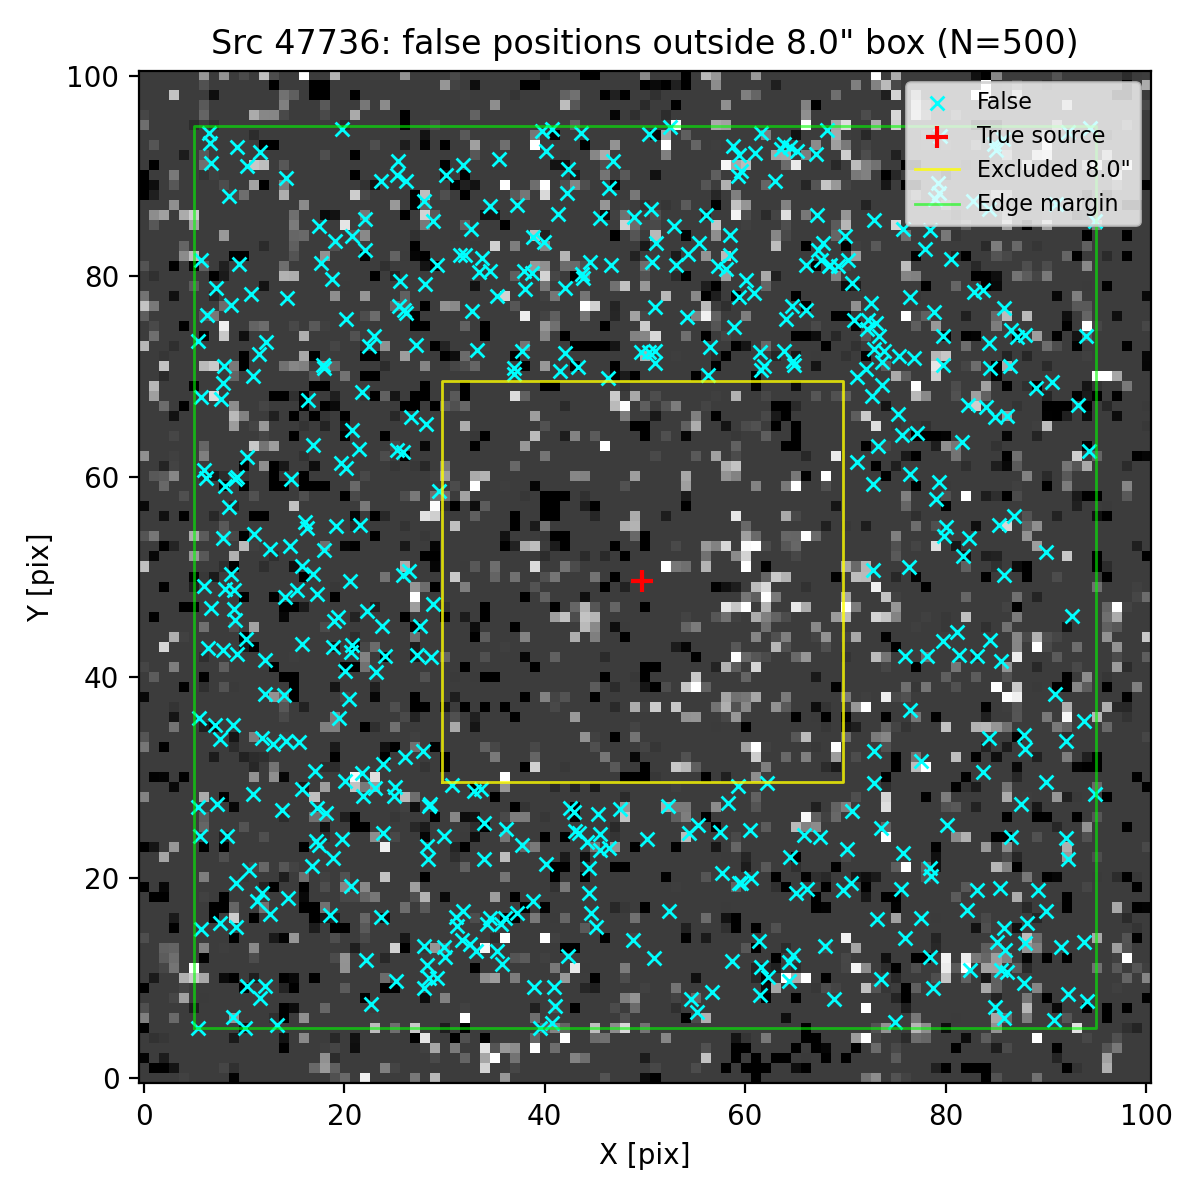

Source data for this figure (header and first rows):
ra, dec, z_av
150.1, 2.359, 2.986
150.1, 2.361, 2.986
150.1, 2.363, 2.986
150.1, 2.363, 2.986
150.1, 2.359, 2.986
150.1, 2.362, 2.986
150.1, 2.361, 2.986
150.1, 2.36, 2.986
150.1, 2.359, 2.986
150.1, 2.36, 2.986
150.1, 2.36, 2.986
150.1, 2.362, 2.986
150.1, 2.363, 2.986
150.1, 2.362, 2.986
150.1, 2.363, 2.986
150.1, 2.363, 2.986
150.1, 2.36, 2.986
150.1, 2.359, 2.986
150.1, 2.362, 2.986
150.1, 2.361, 2.986
150.1, 2.363, 2.986
150.1, 2.359, 2.986
150.1, 2.363, 2.986
150.1, 2.363, 2.986
150.1, 2.362, 2.986
150.1, 2.359, 2.986
150.1, 2.363, 2.986
150.1, 2.362, 2.986
150.1, 2.359, 2.986
150.1, 2.36, 2.986
150.1, 2.362, 2.986
150.1, 2.359, 2.986
150.1, 2.36, 2.986
150.1, 2.363, 2.986
150.1, 2.362, 2.986
150.1, 2.359, 2.986
150.1, 2.361, 2.986
150.1, 2.363, 2.986
150.1, 2.359, 2.986
150.1, 2.362, 2.986
150.1, 2.359, 2.986
150.1, 2.36, 2.986
150.1, 2.362, 2.986
150.1, 2.361, 2.986
150.1, 2.362, 2.986
150.1, 2.359, 2.986
150.1, 2.363, 2.986
150.1, 2.359, 2.986
150.1, 2.359, 2.986
150.1, 2.36, 2.986
150.1, 2.363, 2.986
150.1, 2.362, 2.986
150.1, 2.362, 2.986
150.1, 2.359, 2.986
150.1, 2.361, 2.986
150.1, 2.362, 2.986
150.1, 2.361, 2.986
150.1, 2.359, 2.986
150.1, 2.359, 2.986
150.1, 2.359, 2.986
... 440 more rows
